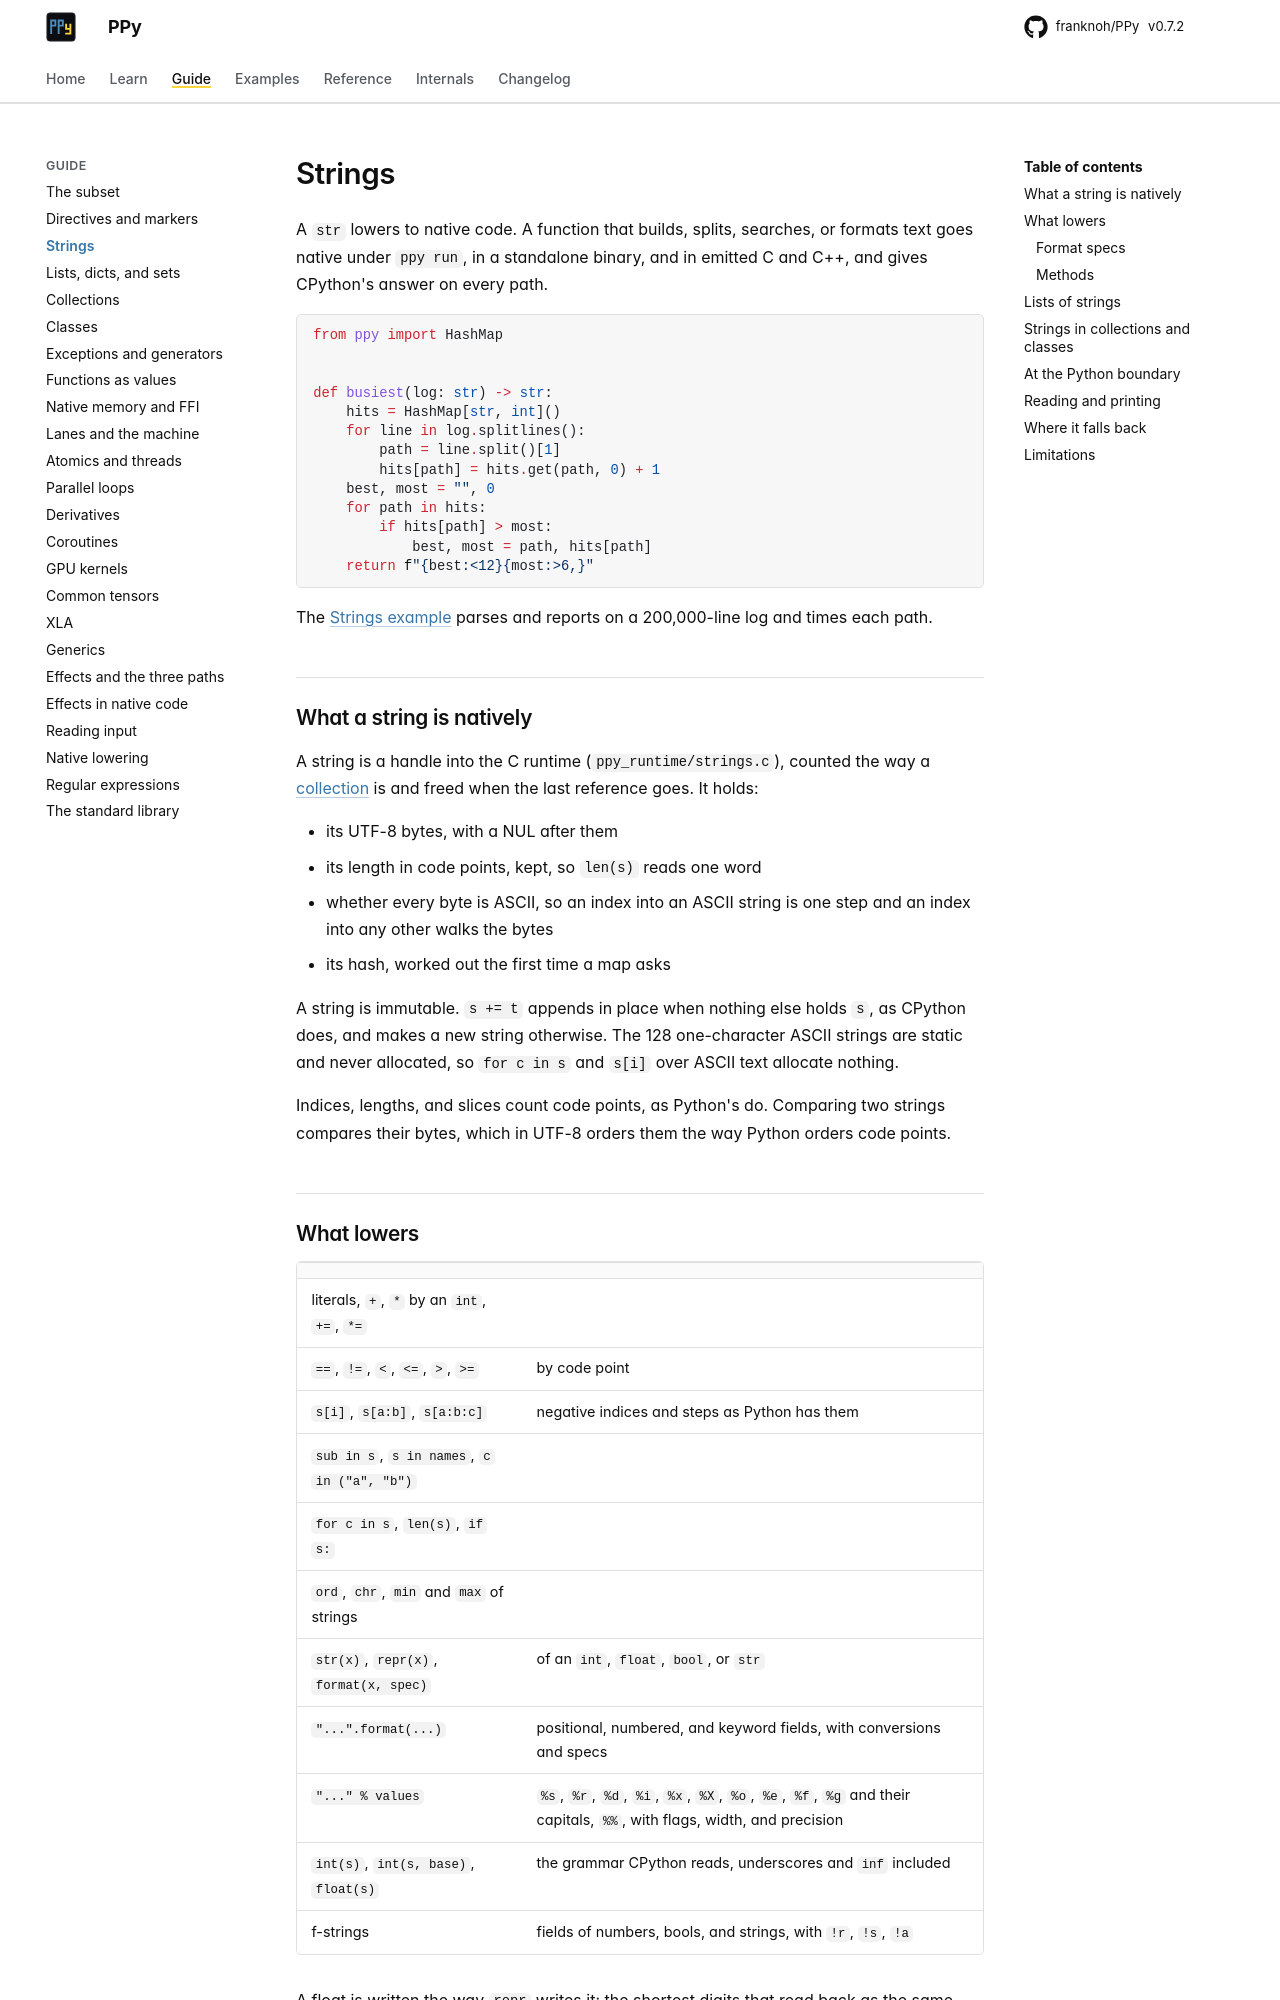

repository: franknoh/PPy · page: 0.7/guide/strings/index.html · generator: mkdocs

# Strings

A `str` lowers to native code. A function that builds, splits, searches, or
formats text goes native under `ppy run`, in a standalone binary, and in
emitted C and C++, and gives CPython's answer on every path.

```python
from ppy import HashMap


def busiest(log: str) -> str:
    hits = HashMap[str, int]()
    for line in log.splitlines():
        path = line.split()[1]
        hits[path] = hits.get(path, 0) + 1
    best, most = "", 0
    for path in hits:
        if hits[path] > most:
            best, most = path, hits[path]
    return f"{best:<12}{most:>6,}"
```

The [Strings example](../howto/48_strings.md) parses and reports on a
200,000-line log and times each path.

## What a string is natively

A string is a handle into the C runtime (`ppy_runtime/strings.c`), counted
the way a [collection](collections.md) is and freed when the last reference
goes. It holds:

- its UTF-8 bytes, with a NUL after them
- its length in code points, kept, so `len(s)` reads one word
- whether every byte is ASCII, so an index into an ASCII string is one step
  and an index into any other walks the bytes
- its hash, worked out the first time a map asks

A string is immutable. `s += t` appends in place when nothing else holds
`s`, as CPython does, and makes a new string otherwise. The 128
one-character ASCII strings are static and never allocated, so `for c in s`
and `s[i]` over ASCII text allocate nothing.

Indices, lengths, and slices count code points, as Python's do. Comparing
two strings compares their bytes, which in UTF-8 orders them the way
Python orders code points.

## What lowers

| | |
|---|---|
| literals, `+`, `*` by an `int`, `+=`, `*=` | |
| `==`, `!=`, `<`, `<=`, `>`, `>=` | by code point |
| `s[i]`, `s[a:b]`, `s[a:b:c]` | negative indices and steps as Python has them |
| `sub in s`, `s in names`, `c in ("a", "b")` | |
| `for c in s`, `len(s)`, `if s:` | |
| `ord`, `chr`, `min` and `max` of strings | |
| `str(x)`, `repr(x)`, `format(x, spec)` | of an `int`, `float`, `bool`, or `str` |
| `"...".format(...)` | positional, numbered, and keyword fields, with conversions and specs |
| `"..." % values` | `%s`, `%r`, `%d`, `%i`, `%x`, `%X`, `%o`, `%e`, `%f`, `%g` and their capitals, `%%`, with flags, width, and precision |
| `int(s)`, `int(s, base)`, `float(s)` | the grammar CPython reads, underscores and `inf` included |
| f-strings | fields of numbers, bools, and strings, with `!r`, `!s`, `!a` |

A float is written the way `repr` writes it: the shortest digits that read
back as the same double.
